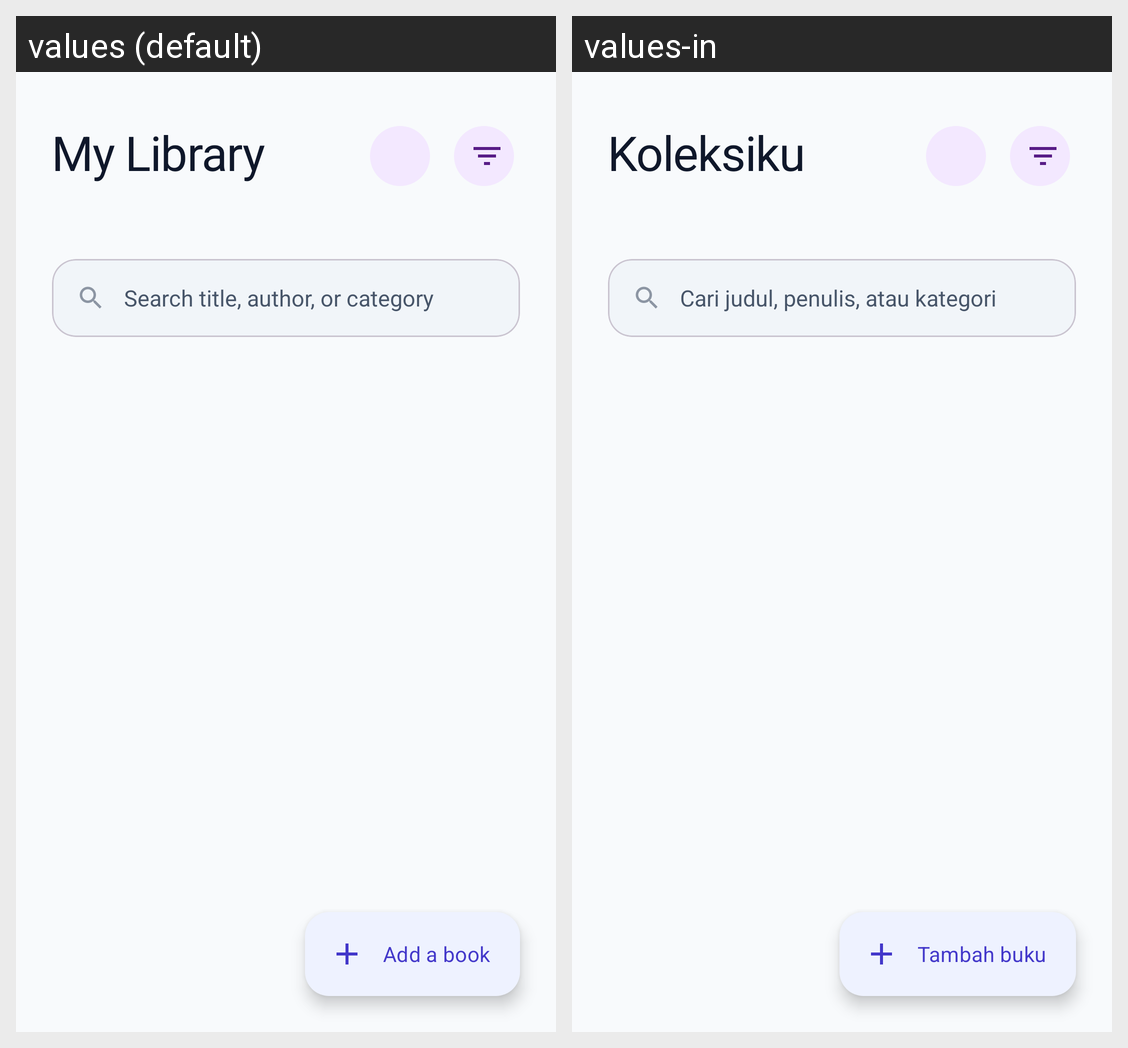

Here is an Android app screen in its default locale and in the app's own translations. Write out the translated-string differences for the strings that appear on this screen.
Android screen res/layout/fragment_book_list.xml rendered under 2 locales, left to right: values (default), values-in. Device: Nexus 5 (rendered at 1080×1920; each locale shown at half size, 540×960, under a caption strip naming it); theme Theme.MiniBookLibrary.
Strings drawn on this screen, with the default value and each locale's value (text and hints the layout hard-codes, and strings that could not be matched under every locale, appear in the picture but are not listed):

library_title
  values: My Library
  values-in: Koleksiku

library_search_hint
  values: Search title, author, or category
  values-in: Cari judul, penulis, atau kategori

library_add_first_book
  values: Add a book
  values-in: Tambah buku
